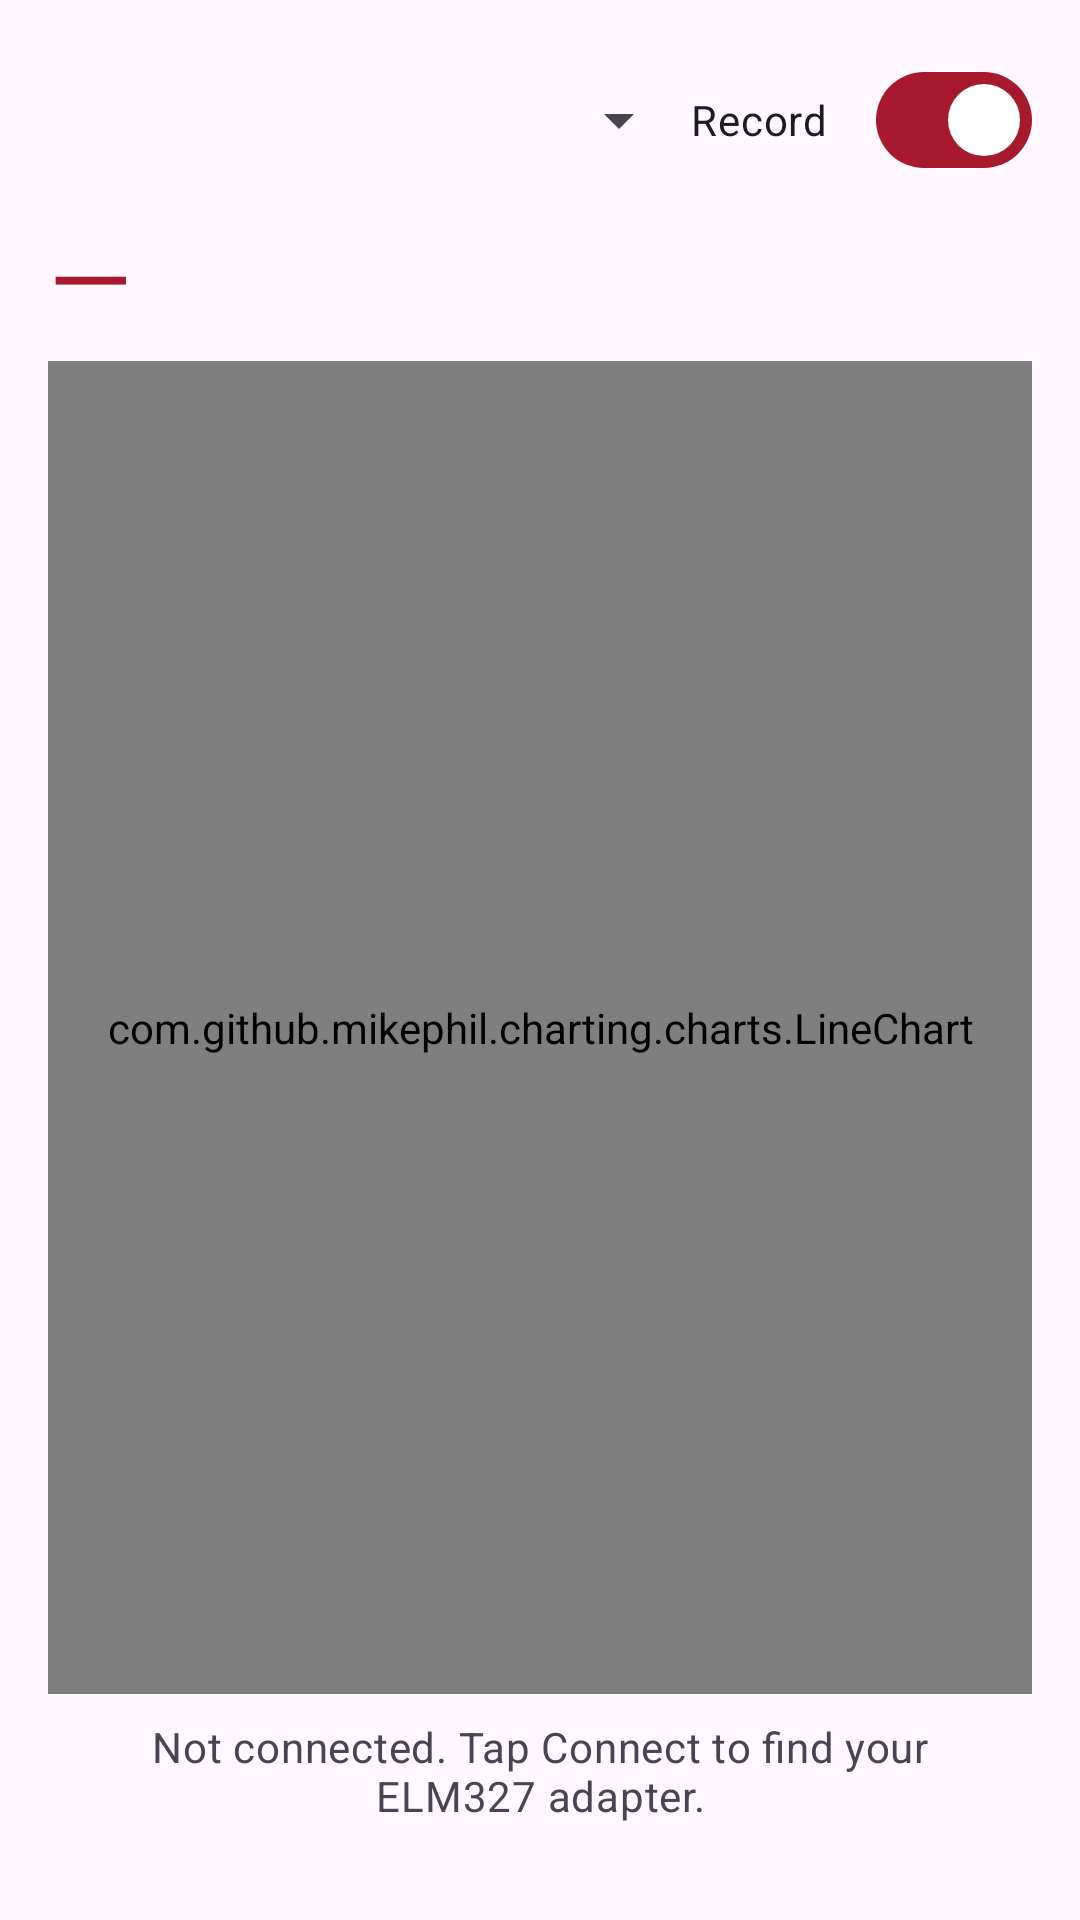

Produce the Android XML layout that renders to this screen, including the resource entries it uses.
<!-- AndroidManifest.xml: application theme Theme.OBDApp -->
<!-- res/layout/fragment_live_data.xml -->
<?xml version="1.0" encoding="utf-8"?>
<LinearLayout xmlns:android="http://schemas.android.com/apk/res/android"
    android:layout_width="match_parent"
    android:layout_height="match_parent"
    android:orientation="vertical"
    android:padding="16dp">

    <LinearLayout
        android:layout_width="match_parent"
        android:layout_height="wrap_content"
        android:gravity="center_vertical"
        android:orientation="horizontal">

        <Spinner
            android:id="@+id/pidSpinner"
            android:layout_width="0dp"
            android:layout_height="wrap_content"
            android:layout_weight="1" />

        <com.google.android.material.materialswitch.MaterialSwitch
            android:id="@+id/switchRecord"
            android:layout_width="wrap_content"
            android:layout_height="wrap_content"
            android:checked="true"
            android:text="@string/record" />
    </LinearLayout>

    <LinearLayout
        android:layout_width="match_parent"
        android:layout_height="wrap_content"
        android:baselineAligned="false"
        android:gravity="bottom"
        android:orientation="horizontal"
        android:paddingTop="4dp"
        android:paddingBottom="4dp">

        <TextView
            android:id="@+id/txtBigValue"
            android:layout_width="wrap_content"
            android:layout_height="wrap_content"
            android:text="@string/placeholder_value"
            android:textAppearance="?attr/textAppearanceDisplaySmall"
            android:textColor="?attr/colorPrimary" />

        <TextView
            android:id="@+id/txtBigUnit"
            android:layout_width="wrap_content"
            android:layout_height="wrap_content"
            android:layout_marginStart="8dp"
            android:paddingBottom="6dp"
            android:textAppearance="?attr/textAppearanceTitleMedium"
            android:textColor="?attr/colorOnSurfaceVariant" />
    </LinearLayout>

    <com.github.mikephil.charting.charts.LineChart
        android:id="@+id/chart"
        android:layout_width="match_parent"
        android:layout_height="0dp"
        android:layout_weight="1" />

    <TextView
        android:id="@+id/txtEmpty"
        android:layout_width="match_parent"
        android:layout_height="wrap_content"
        android:gravity="center"
        android:padding="8dp"
        android:text="@string/live_not_connected"
        android:textAppearance="?attr/textAppearanceBodyMedium"
        android:textColor="?attr/colorOnSurfaceVariant" />

    <androidx.recyclerview.widget.RecyclerView
        android:id="@+id/recyclerValues"
        android:layout_width="match_parent"
        android:layout_height="wrap_content"
        android:paddingTop="8dp" />

</LinearLayout>
<!-- resources referenced by this layout -->
<resources>
  <string name="live_not_connected">Not connected. Tap Connect to find your ELM327 adapter.</string>
  <string name="placeholder_value">—</string>
  <string name="record">Record</string>
  <style name="Theme.OBDApp" parent="Theme.Material3.DayNight.NoActionBar">
          <item name="colorPrimary">@color/soul_red</item>
          <item name="colorOnPrimary">#FFFFFF</item>
          <item name="colorPrimaryContainer">@color/soul_red_container</item>
          <item name="colorOnPrimaryContainer">@color/soul_red_on_container</item>
          <item name="colorSecondary">@color/soul_red_dark</item>
          <item name="colorOnSecondary">#FFFFFF</item>
          <item name="colorSecondaryContainer">@color/soul_red_container</item>
          <item name="colorOnSecondaryContainer">@color/soul_red_on_container</item>
      </style>
  <color name="soul_red">#A6192E</color>
  <color name="soul_red_container">#FFDADB</color>
  <color name="soul_red_on_container">#41000A</color>
  <color name="soul_red_dark">#7A1223</color>
</resources>
